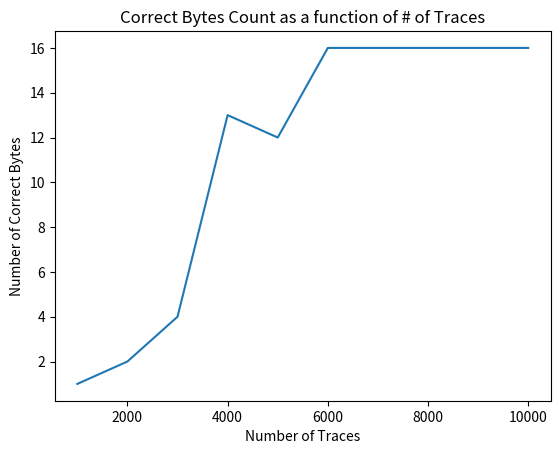

Write the Python code that produced this figure.
import matplotlib.pyplot as plt
import seaborn as sns

xs = [1000, 2000, 3000, 4000, 5000, 6000, 7000, 8000, 9000, 10000]
ys = [1, 2, 4, 13, 12, 16, 16, 16, 16 ,16]

sns.lineplot(x=xs,y=ys)
plt.xlabel('Number of Traces')
plt.ylabel('Number of Correct Bytes')
plt.title('Correct Bytes Count as a function of # of Traces')
plt.savefig('fig')